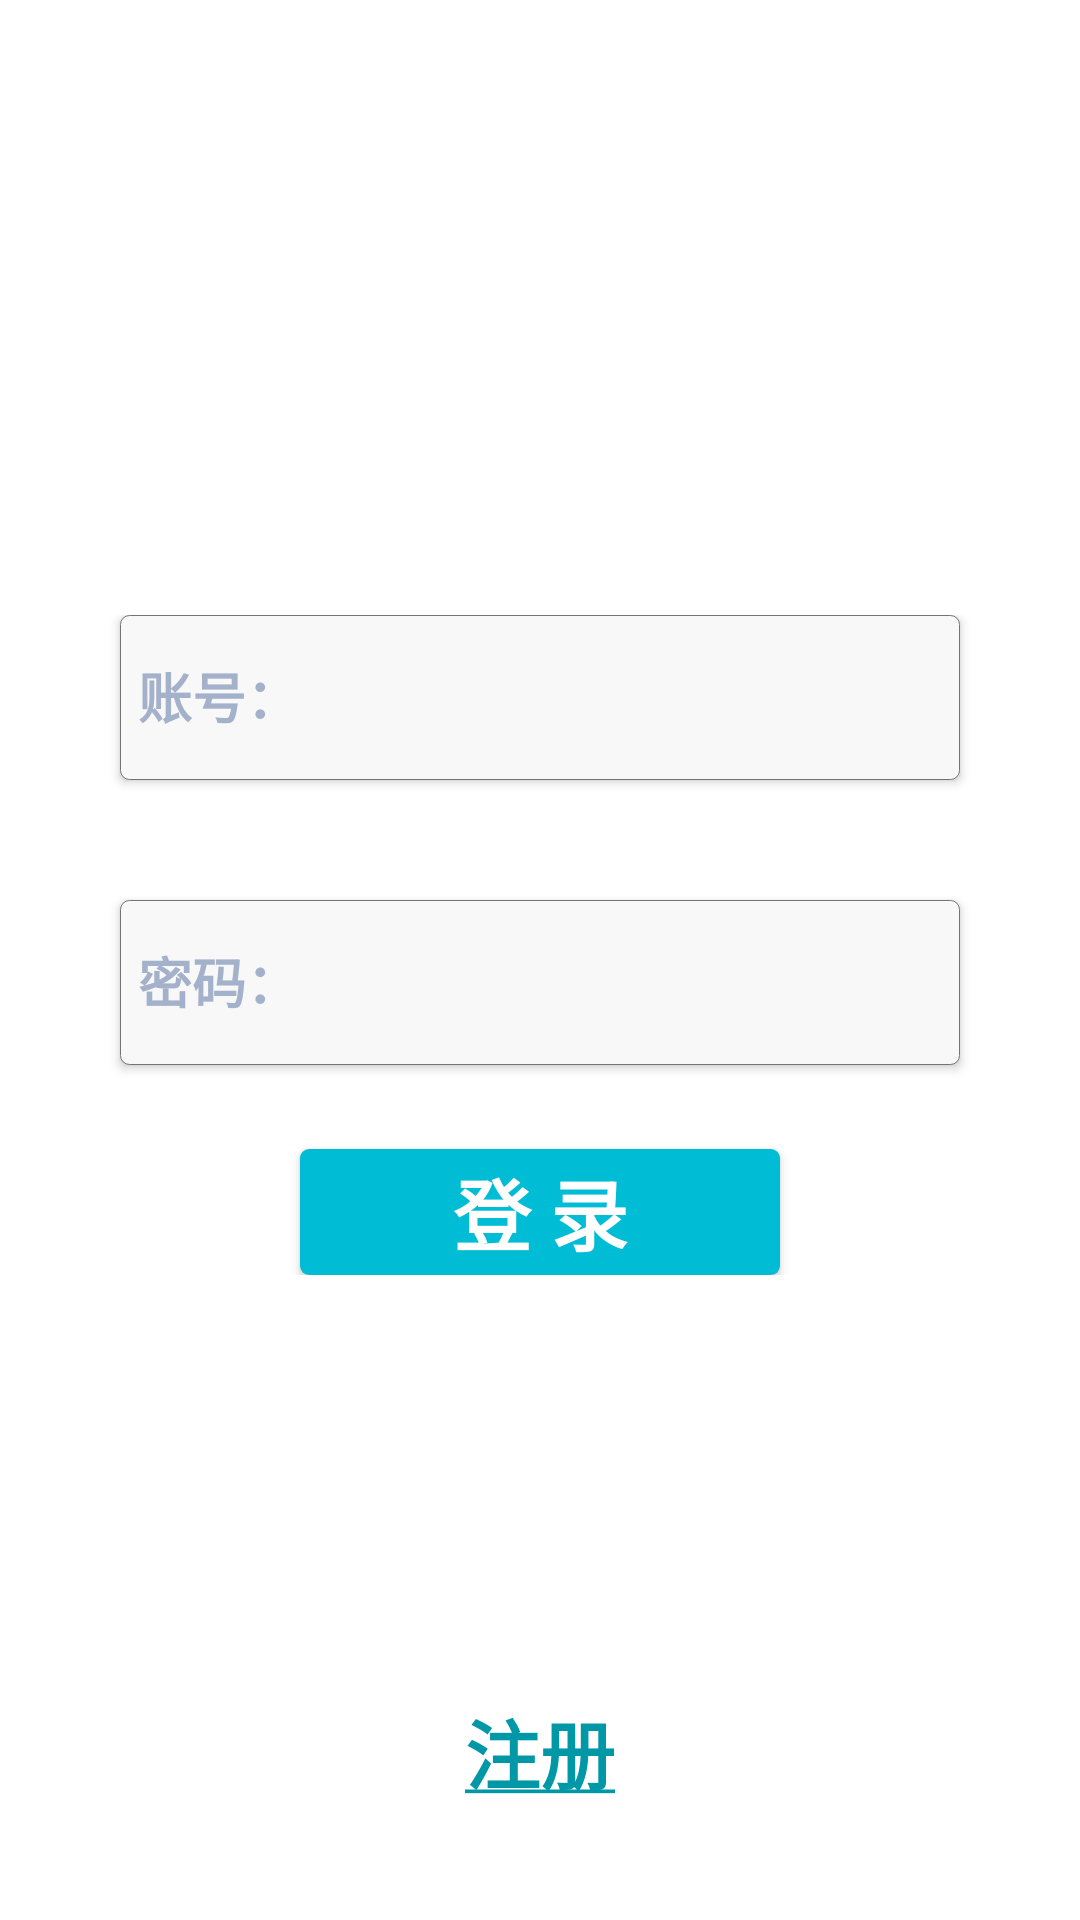

Write the Android layout XML for this screen, with the resource values it uses.
<!-- AndroidManifest.xml: application theme AppTheme -->
<!-- res/layout/activity_login.xml -->
<LinearLayout xmlns:android="http://schemas.android.com/apk/res/android"
    xmlns:tools="http://schemas.android.com/tools"
    android:layout_width="match_parent"
    android:layout_height="match_parent"
    tools:context=".Login">
    <LinearLayout
        android:id="@+id/content_select"
        android:layout_width="match_parent"
        android:layout_height="match_parent"
        android:background="@color/white"
        android:orientation="vertical">
        <ImageView
            android:layout_width="115dp"
            android:layout_height="115dp"
            android:layout_marginTop="40dp"
            android:layout_marginBottom="50dp"
            android:layout_gravity="center"
            android:src="@drawable/logo"/>
        <LinearLayout
            android:layout_width="match_parent"
            android:layout_height="wrap_content"
            android:orientation="vertical"
            android:layout_gravity="center"
            android:gravity="center">
            <LinearLayout
                android:layout_width="match_parent"
                android:layout_height="wrap_content"
                android:orientation="vertical"
                android:gravity="center">
                <EditText
                    android:id="@+id/username"
                    style="@style/TextStyle"
                    android:hint="@string/HintInput"
                    android:textColorHint="@color/TextColor_hint" >
                </EditText>
                <EditText
                    android:id="@+id/pwd"
                    style="@style/TextStyle"
                    android:layout_marginTop="40dp"
                    android:hint="@string/HintPwd"
                    android:inputType="textPassword"
                    android:textColorHint="@color/TextColor_hint" />
                <Button
                    android:id="@+id/btnLogin"
                    android:layout_width="160dp"
                    android:layout_height="42dp"
                    android:layout_marginTop="28dp"
                    android:layout_gravity="center_horizontal"
                    android:background="@drawable/round_button"
                    android:gravity="center"
                    android:text="@string/login"
                    android:textColor="@color/white"
                    android:textSize="26sp"
                    android:textStyle="bold"
                    android:onClick="login"
                    android:elevation="4dp">
                </Button>

            </LinearLayout>

        </LinearLayout>
        <LinearLayout
            android:layout_width="match_parent"
            android:layout_height="match_parent"
            android:orientation="horizontal">
            <LinearLayout
                android:layout_width="match_parent"
                android:layout_height="wrap_content"
                android:gravity="center"
                android:layout_gravity="bottom"
                android:layout_marginBottom="38dp"
                android:orientation="horizontal" >
                <TextView
                    android:id="@+id/Register"
                    android:clickable="true"
                    android:layout_width="wrap_content"
                    android:layout_height="wrap_content"
                    android:background="@color/white"
                    android:text="@string/Register"
                    android:textColor="@color/myPrimaryDark"
                    android:textSize="25sp"
                    android:textStyle="bold"
                    android:onClick="toSignUp">
                </TextView>
            </LinearLayout>
        </LinearLayout>


    </LinearLayout>

</LinearLayout>
<!-- resources referenced by this layout -->
<resources>
  <color name="TextColor_hint">#A3B1CA</color>
  <color name="myPrimaryDark">#0097A7</color>
  <color name="white">#ffffff</color>
  <!-- drawable round_button (drawable) -->
  <?xml version="1.0" encoding="utf-8"?>
  <selector xmlns:android="http://schemas.android.com/apk/res/android"
      android:layout_width="match_parent" android:layout_height="match_parent">
      <item android:state_pressed="false">
          <shape android:shape="rectangle" >
              
              <solid android:color="@color/myPrimary"/>
              
              
              <corners android:radius="3dip" />
              
              <padding android:bottom="2dp" android:left="2dp" android:right="2dp" android:top="2dp" />
          </shape>
      </item>
      <item android:state_pressed="true">
          <shape android:shape="rectangle">
              <solid android:color="@color/myPrimaryLight" />
              <corners android:radius="10dip" />
          </shape>
      </item>
  </selector>
  <string name="HintInput">账号：</string>
  <string name="HintPwd">密码：</string>
  <string name="Register"><u>注册</u></string>
  <string name="login">登   录</string>
  <style name="TextStyle">
          <item name="android:layout_width">280dp</item>
          <item name="android:layout_height">55dp</item>
          <item name="android:layout_gravity">center_horizontal</item>
          <item name="android:paddingRight">6dp</item>
          <item name="android:paddingLeft">6dp</item>
          <item name="android:drawablePadding">6dp</item>
          <item name="android:textColor">@color/TextColorDark</item>
          <item name="android:textSize">18sp</item>
          <item name="android:textStyle">bold</item>
          <item name="android:singleLine">true</item>
          <item name="android:background">@drawable/border</item>
      </style>
  <style name="AppTheme" parent="@android:style/Theme.Material.Light.DarkActionBar">
          <item name="android:windowNoTitle">true</item>
          <item name="android:windowActionBar">false</item>
  
          
          <item name="android:colorPrimary">@color/myPrimary</item>
          <item name="android:colorPrimaryDark">@color/myPrimaryDark</item>
          <item name="android:colorAccent">@color/myAccent</item>
  
      </style>
  <color name="myPrimary">#00BCD4</color>
  <color name="myPrimaryLight">#4DD0E1</color>
  <color name="TextColorDark">#b3b3b3</color>
  <!-- drawable border (drawable) -->
  <?xml version="1.0" encoding="utf-8"?>
  <shape xmlns:android="http://schemas.android.com/apk/res/android" >
  
      <solid android:color="@color/gray" />
  
      <stroke
          android:width="0.2dp"
          android:color="@color/borderColor" />
      <corners android:radius="3dip" />
      <padding
          android:bottom="1dp"
          android:left="0.5dp"
          android:right="0.5dp"
          android:top="0dp" />
  </shape>
  <color name="myAccent">#18FFFF</color>
  <color name="gray">#f8f8f8</color>
  <color name="borderColor">#747474</color>
</resources>
